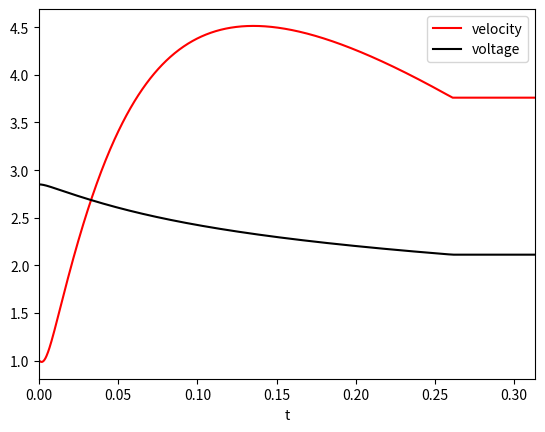

Recreate this plot in Python.
import numpy as np
from scipy.integrate import odeint
import matplotlib.pyplot as plt

# Capacitor
capacitance = 3400  # [=] farads
esr = 0.00013  # [=] ohms
initial_voltage = 2.85  # [=] volts

# Railgun, projectile, leads, construction
w = 0.00635 * 2  # width of the rails [=] meters
h = 0.00635 * 2  # height of rail [=] meters
l = 1  # length of the rails [=] meters
d = 0.00635  # separation of the rails and width of the bar [=] meters

lp = 0.00635  # length of projectile [=] meters
hp = 0.00635  # height of projectile [=] meters
p_material = -1  # 0 for copper, -1 for aluminum, else specify 'mass' and 'projectile_resistance' values below

lc = 0.3048 / 3  # length of conductor (both leads added) [=] meters
dc = 0.018288  # diameter of connector wire [=] meters

angle = 0  # angle of launch (from ground) [=] degrees
initial_velocity = 1  # meters per second

# Physical constants (should not need to change)
mu0 = (4 * np.pi) * (10 ** -7)  # magnetic constant [=] newtons per ampere squared
copper_resistivity = 1.68 * (10 ** -8)  # [=] ohms * meters
aluminum_resistivity = 2.65 * (10 ** -8)  # [=] ohms * meters
cross_c = np.pi * (dc / 2) ** 2  # [=] meters squared
connection_resistance = copper_resistivity * lc / cross_c  # [=] ohms
copper_density = 8950 * 1000  # [=] g per cubic meter
aluminum_density = 2710 * 1000  # [=] g per cubic meter
friction_coefficient = 1.4  # friction coefficient of copper [=] newtons / newtons (no units)
if p_material == 0:
    mass = lp * d * hp * copper_density  # [=] grams
    projectile_resistance = copper_resistivity * d / (hp * lp)  # resistance of copper projectile [=] ohms
elif p_material == -1:
    mass = lp * d * hp * aluminum_density  # [=] grams
    projectile_resistance = aluminum_resistivity * d / (hp * lp)  # resistance aluminum projectile [=] ohms
else:
    mass = "specify here"  # for other material [=] grams
    projectile_resistance = "specify"  # for other material [=] ohms
inductance_gradient = 3 * (10 ** -7)  # measured value [=] henris / meters
inductance_leads = 4.46 * (10 ** -7)  # measured value [=] henris
static_resistance = esr + projectile_resistance + connection_resistance  # [=] ohms
resistance_gradient = 2 * aluminum_resistivity / (w * h)  # resistance coefficient of rails [=] ohms / position
weight = mass * 9.81  # [=] newtons
friction_force = friction_coefficient * weight * np.cos(np.radians(angle))  # [=] newtons
capacitor_energy = 1 / 2 * capacitance * initial_voltage ** 2  # [=] joules
initial_current_rate = initial_voltage / inductance_leads  # derivative of current with respect to time


def closest_value(input_list, input_value):
    arr = np.asarray(input_list)
    i = (np.abs(arr - input_value)).argmin()
    return i


def dydt(y, t):
    position, velocity, current, current_rate, voltage = y

    acceleration = (1 / 2 * inductance_gradient * current ** 2 - friction_force) / mass
    d_voltage = 1 / capacitance * current
    d_resistance = static_resistance * current_rate
    d_resistance_gradient = resistance_gradient * (current * velocity + position * current_rate)
    d_EMF = inductance_gradient * (current * acceleration + velocity * current_rate)
    # d_inductance = inductance_leads * 'current_rate_rate'
    # d_inductance_gradient = inductance_gradient * (position * 'current_rate_rate' + current_rate * velocity)
    # 'd_inductance' and 'd_inductance_gradient' contain the term 'current_rate_rate' which must be solved for, and
    # they are included in the final equation via the addition of 'inductance1' and multiplication of 'inductance2'
    inductance1 = inductance_gradient * current_rate * velocity
    inductance2 = -1 / (inductance_leads + inductance_gradient * position)

    if position < l and velocity > 0:
        current_rate_rate = inductance2 * (inductance1 + d_voltage + d_resistance + d_resistance_gradient + d_EMF)
    else:
        acceleration = 0
        current_rate_rate = 0
        current_rate = 0
        current = 0

    return velocity, acceleration, current_rate, current_rate_rate, -current / capacitance


length = 3
time = np.linspace(0, length, 100000)
y0 = [0.0, initial_velocity, 0, initial_current_rate, initial_voltage]
y1 = odeint(dydt, y0, time)
interval = 1.2 * length * (closest_value(y1[:, 0], l) / len(y1[:, 0]))  # used for graphing, to set correct x-axis window
time = np.linspace(0, interval, 1000)
y1 = odeint(dydt, y0, time)

final_velocity = (y1[:, 1][-1])
projectile_energy = 1 / 2 * mass * (final_velocity - initial_velocity) ** 2
capacitor_energy_used = capacitor_energy - (1 / 2 * capacitance * y1[:, 4][-1] ** 2)  # charge lost by capacitor
energy_efficiency = projectile_energy / capacitor_energy_used * 100  # percentage of energy transferred to projectile
total_energy_efficiency = projectile_energy / capacitor_energy
if final_velocity <= 0:
    energy_efficiency = 0
    projectile_energy = 0
    total_energy_efficiency = 0
print('final_velocity =', round(final_velocity, 4), 'm/s')
print('energy_efficiency =', round(energy_efficiency, 4), "%")
print('total_energy_efficiency =', round(total_energy_efficiency, 4), '%')
print("projectile_energy =", projectile_energy, "joules")

# plt.plot(time, y1[:, 0], 'b', label='position')
plt.plot(time, y1[:, 1], 'r', label='velocity')
# plt.plot(time, y1[:, 2], 'g', label='current')
# plt.plot(time, y1[:, 3], 'o', label='current_rate')
plt.plot(time, y1[:, 4], 'k', label='voltage')
plt.xlim(0, interval)
plt.legend(loc='best')
plt.xlabel('t')
plt.show()
plt.grid()
